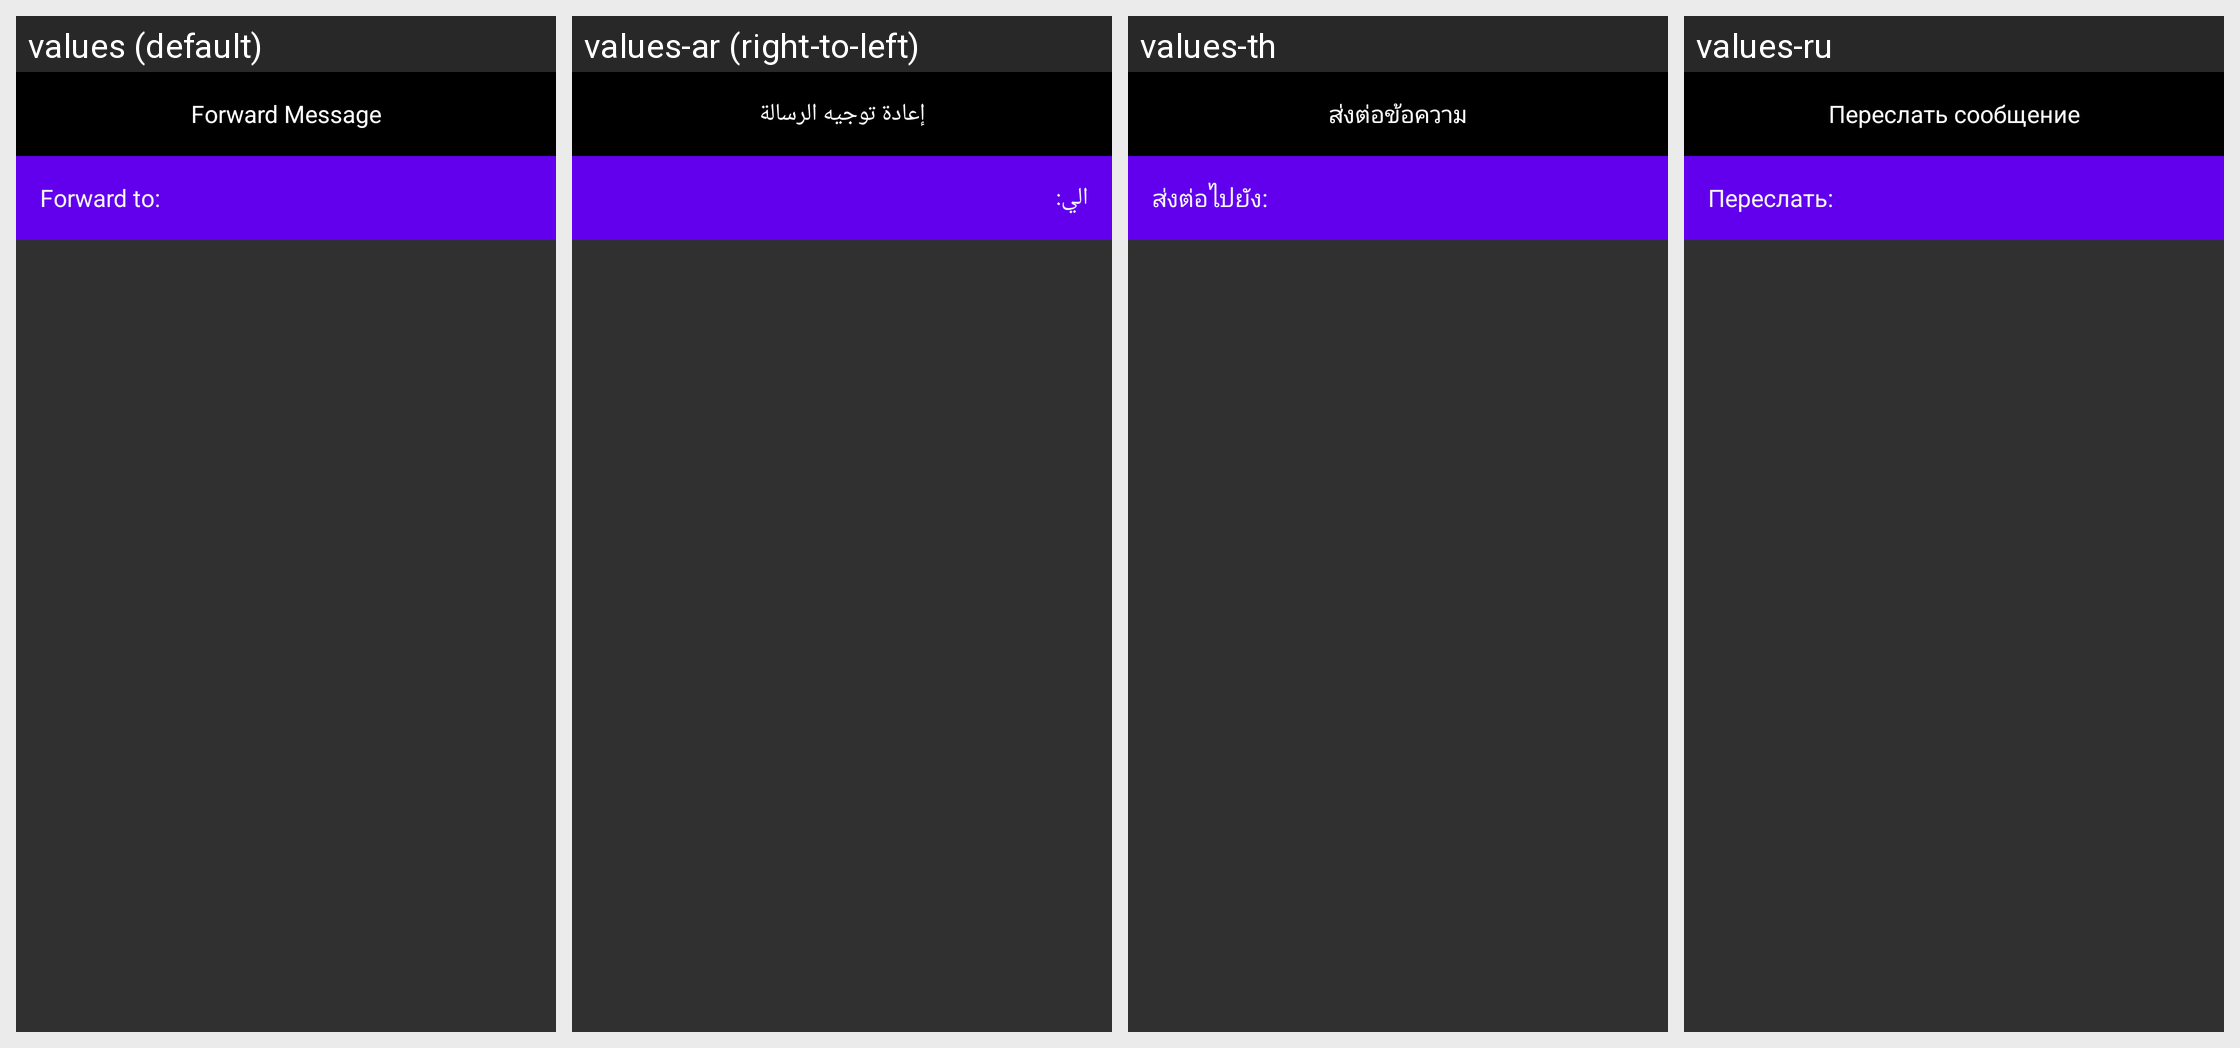

This grid shows one Android layout under several languages. Give, for every string resource on the screen, its name, the default text and each shown locale's text.
Android screen res/layout/fragment_selection_header.xml rendered under 4 locales, left to right: values (default), values-ar (right-to-left), values-th, values-ru. Device: Nexus 5 (rendered at 1080×1920; each locale shown at half size, 540×960, under a caption strip naming it); theme Theme.YooHooAppMaster.
Other locales in the repository, not shown: values-de, values-es, values-fr, values-ga, values-id, values-it, values-iw, values-nl, values-no, values-pt, values-sv, values-uz.
Strings drawn on this screen, with the default value and each locale's value (text and hints the layout hard-codes, and strings that could not be matched under every locale, appear in the picture but are not listed):

forward_message
  values: Forward Message
  values-ar: إعادة توجيه الرسالة
  values-th: ส่งต่อข้อความ
  values-ru: Переслать сообщение

forward_to
  values: Forward to:
  values-ar: الي:
  values-th: ส่งต่อไปยัง:
  values-ru: Переслать:
